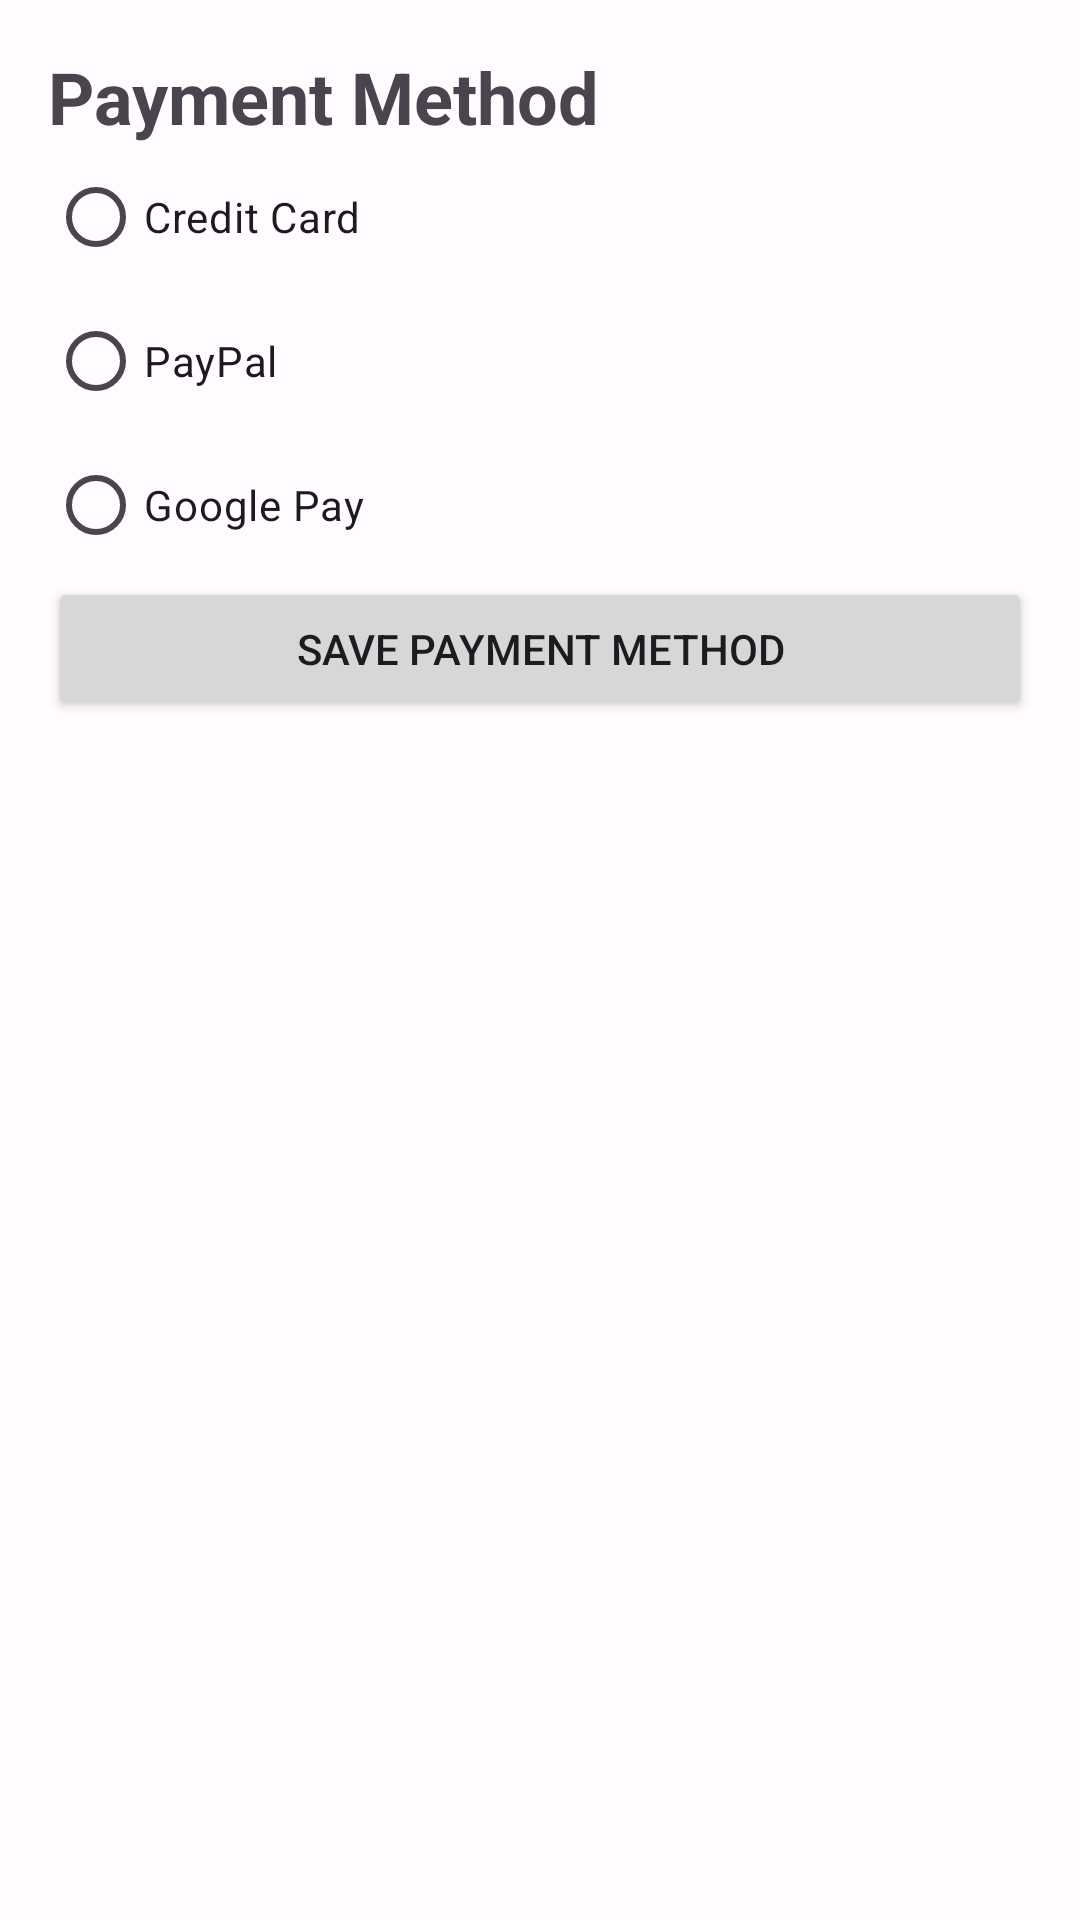

Here is an Android app screen rendered from its layout file. Give the layout XML and the strings, colors and styles it references.
<!-- AndroidManifest.xml: application theme Theme.RKShopping -->
<!-- res/layout/activity_payment_method.xml -->
<?xml version="1.0" encoding="utf-8"?>
<LinearLayout xmlns:android="http://schemas.android.com/apk/res/android"
    android:layout_width="match_parent"
    android:layout_height="match_parent"
    android:orientation="vertical"
    android:padding="16dp">

    <TextView
        android:layout_width="wrap_content"
        android:layout_height="wrap_content"
        android:text="Payment Method"
        android:textSize="24sp"
        android:textStyle="bold" />

    <RadioGroup
        android:id="@+id/radioGroupPaymentMethods"
        android:layout_width="match_parent"
        android:layout_height="wrap_content">

        <RadioButton
            android:id="@+id/radioButtonCreditCard"
            android:layout_width="wrap_content"
            android:layout_height="wrap_content"
            android:text="Credit Card" />

        <RadioButton
            android:id="@+id/radioButtonPayPal"
            android:layout_width="wrap_content"
            android:layout_height="wrap_content"
            android:text="PayPal" />

        <RadioButton
            android:id="@+id/radioButtonGooglePay"
            android:layout_width="wrap_content"
            android:layout_height="wrap_content"
            android:text="Google Pay" />
    </RadioGroup>

    <Button
        android:id="@+id/buttonSavePaymentMethod"
        android:layout_width="match_parent"
        android:layout_height="wrap_content"
        android:text="Save Payment Method" />
</LinearLayout>
<!-- resources referenced by this layout -->
<resources>
  <color name="md_theme_light_primary">#6750A4</color>
  <color name="md_theme_light_onPrimary">#FFFFFF</color>
  <color name="md_theme_light_primaryContainer">#EADDFF</color>
  <color name="md_theme_light_onPrimaryContainer">#21005D</color>
  <color name="md_theme_light_secondary">#625B71</color>
  <color name="md_theme_light_onSecondary">#FFFFFF</color>
  <color name="md_theme_light_secondaryContainer">#E8DEF8</color>
  <color name="md_theme_light_onSecondaryContainer">#1D192B</color>
  <color name="md_theme_light_surface">#FEF7FF</color>
  <color name="md_theme_light_onSurface">#1D1B20</color>
  <color name="md_theme_light_surfaceVariant">#E7E0EC</color>
  <color name="md_theme_light_onSurfaceVariant">#49454F</color>
  <color name="md_theme_light_background">#FFFBFE</color>
  <style name="Widget.RKShopping.QuantitySelector" parent="">
          <item name="quantitySelectorBackground">@color/white</item>
          <item name="quantitySelectorTextColor">@color/black</item>
          <item name="quantitySelectorButtonTint">@color/primary</item>
          <item name="quantitySelectorStrokeColor">@color/gray</item>
          <item name="quantitySelectorStrokeWidth">1dp</item>
      </style>
  <style name="Widget.RKShopping.ProductCard" parent="Widget.MaterialComponents.CardView">
          <item name="cardElevation">4dp</item>
          <item name="cardCornerRadius">8dp</item>
          <item name="android:layout_margin">8dp</item>
      </style>
  <style name="Widget.RKShopping.LoadingView" parent="">
          <item name="loadingColor">@color/loading_color</item>
          <item name="loadingBackgroundColor">@color/loading_background_color</item>
          <item name="loadingAlpha">0.8</item>
          <item name="successScale">0.75</item>
          <item name="animateToCircle">true</item>
          <item name="showSuccessState">true</item>
          <item name="progressColor">@color/progress_color</item>
          <item name="successColor">@color/success</item>
          <item name="progressStrokeWidth">4dp</item>
          <item name="animationDuration">300</item>
      </style>
  <color name="white">#FFFFFFFF</color>
  <color name="black">#FF000000</color>
  <color name="primary">#FF6200EE</color>
  <color name="gray">#757575</color>
  <color name="loading_color">#E0E0E0</color>
  <color name="loading_background_color">#FFFFFF</color>
  <color name="progress_color">#2196F3</color>
  <color name="success">#4CAF50</color>
</resources>
